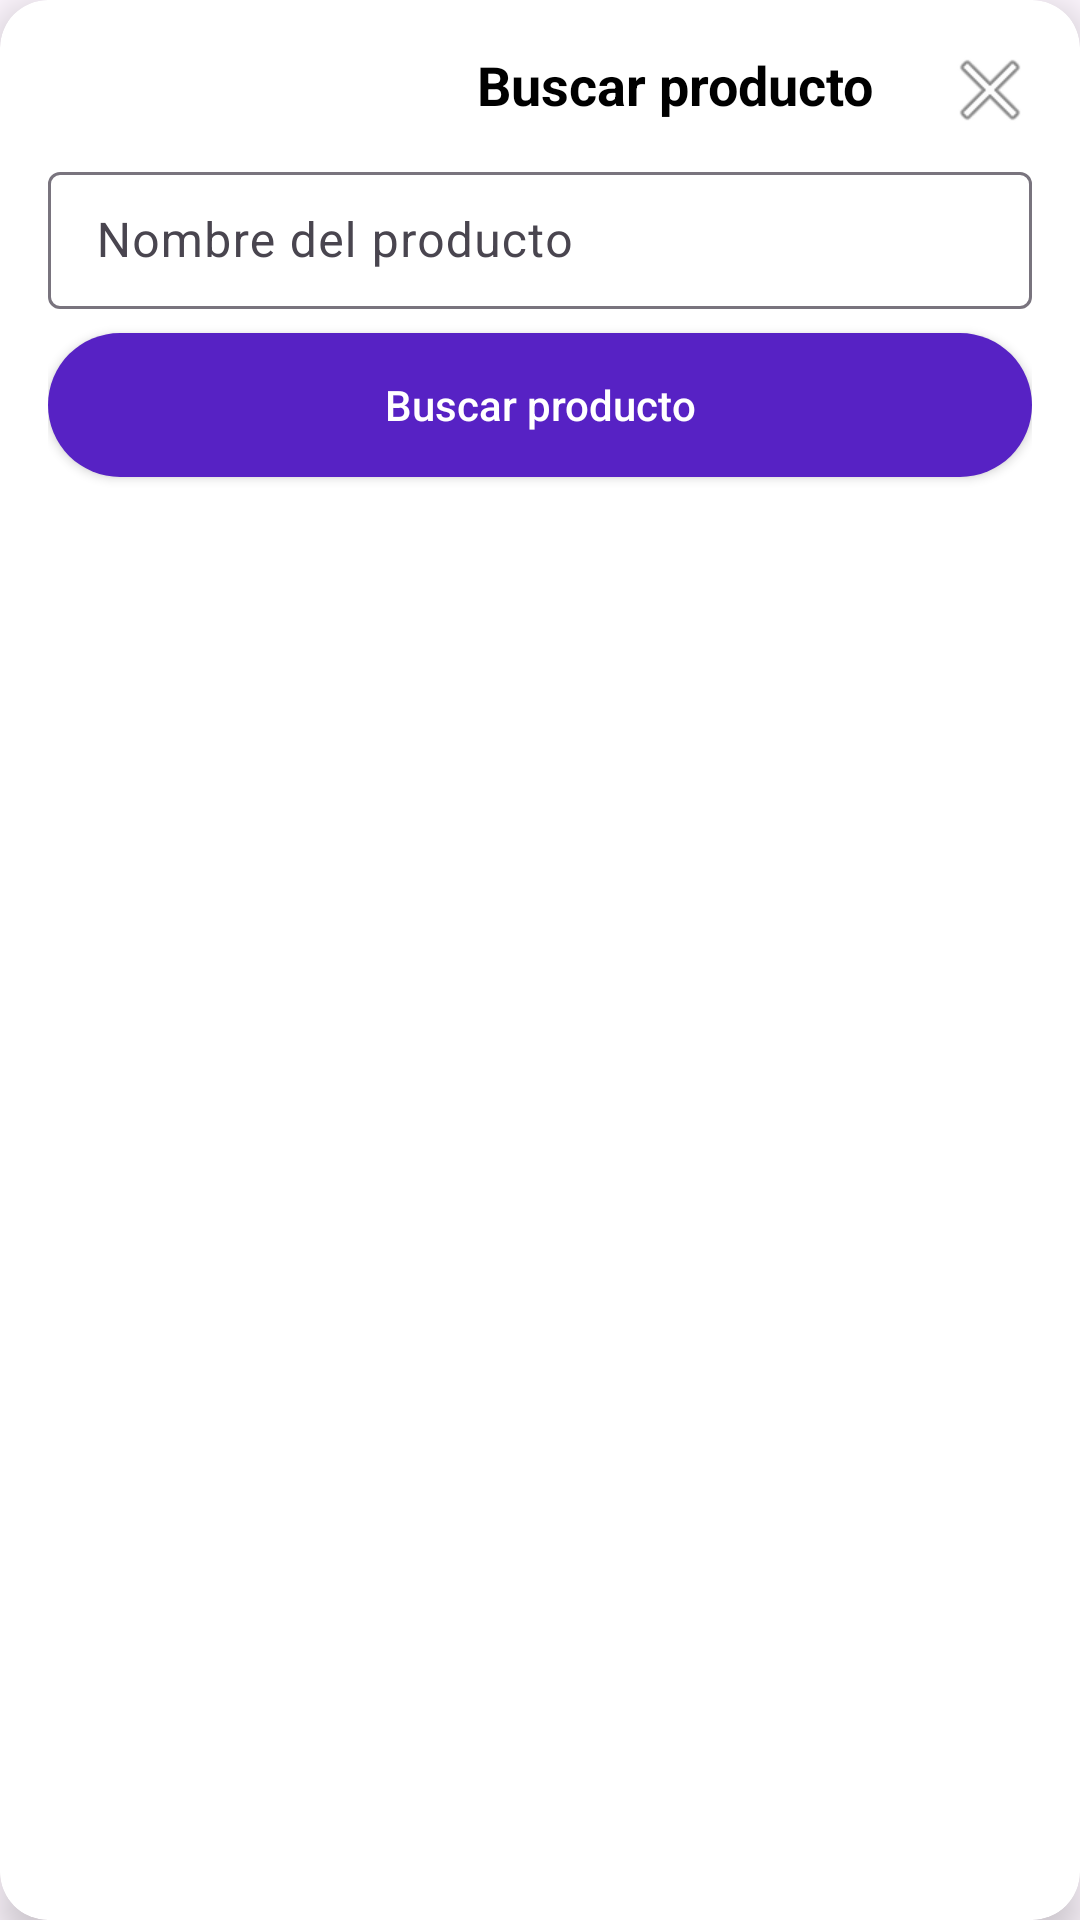

The Android layout XML behind this screen, and the referenced resources:
<!-- AndroidManifest.xml: application theme Theme.ProjectoFinal -->
<!-- res/layout/dialog_search_inventory.xml -->
<?xml version="1.0" encoding="utf-8"?>
<androidx.cardview.widget.CardView xmlns:android="http://schemas.android.com/apk/res/android"
    xmlns:app="http://schemas.android.com/apk/res-auto"
    android:layout_width="match_parent"
    android:layout_height="match_parent"
    app:cardCornerRadius="16dp"
    app:cardElevation="8dp">

    <LinearLayout
        android:layout_width="match_parent"
        android:layout_height="match_parent"
        android:orientation="vertical"
        android:padding="16dp"
        >
        <RelativeLayout
            android:layout_width="match_parent"
            android:layout_height="wrap_content"
            android:orientation="horizontal">

            <TextView
                android:layout_width="wrap_content"
                android:layout_height="wrap_content"
                android:layout_alignParentStart="true"
                android:layout_marginStart="143dp"
                android:text="Buscar producto"
                android:textColor="@android:color/black"
                android:textSize="18sp"
                android:textStyle="bold" />

            <ImageButton
                android:id="@+id/btnClose"
                android:layout_width="28dp"
                android:layout_height="28dp"
                android:layout_alignParentEnd="true"
                android:background="?attr/selectableItemBackgroundBorderless"
                android:src="@android:drawable/ic_menu_close_clear_cancel" />
        </RelativeLayout>

        <com.google.android.material.textfield.TextInputLayout
            android:layout_width="match_parent"
            android:layout_height="wrap_content"
            android:layout_marginTop="8dp">

            <EditText
                android:id="@+id/etCustomerName"
                android:layout_width="match_parent"
                android:layout_height="wrap_content"
                android:hint="Nombre del producto"
                android:inputType="text"
                android:maxLines="1"
                android:padding="12dp"
                android:textColorHint="@color/myHintColor"
                android:importantForAutofill="no"
                android:background="@drawable/rounded_edittext"/>

        </com.google.android.material.textfield.TextInputLayout>

        <androidx.appcompat.widget.AppCompatButton
            android:id="@+id/btnSearchProduct"
            android:layout_width="match_parent"
            android:layout_height="wrap_content"
            android:background="@drawable/rounded_button_purple"
            android:text="Buscar producto"
            android:textAllCaps="false"
            android:textColor="@android:color/white"
            android:layout_marginVertical="8dp"/>

    </LinearLayout>



</androidx.cardview.widget.CardView>
<!-- resources referenced by this layout -->
<resources>
  <color name="myHintColor">#AAAAAA</color>
  <!-- drawable rounded_button_purple (drawable) -->
  <?xml version="1.0" encoding="utf-8"?>
  <shape xmlns:android="http://schemas.android.com/apk/res/android"
      android:shape="rectangle">
  
      <solid android:color="@color/myBlue" />
  
      <corners android:radius="32dp" />
  </shape>
  <style name="Theme.ProjectoFinal" parent="Base.Theme.ProjectoFinal" />
  <color name="myBlue">#5722C4</color>
  <style name="Base.Theme.ProjectoFinal" parent="Theme.Material3.DayNight.NoActionBar">
          
          
      </style>
</resources>
